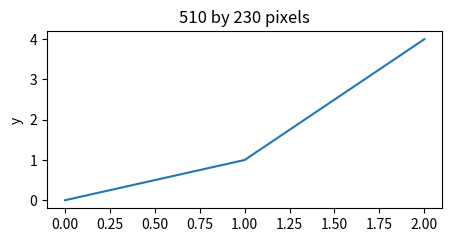

The script that saved this image:
# Written by calculate-plot 0.1.0: this script draws the same figure with Matplotlib 3.11.2.
import matplotlib.pyplot as plt

fig, ax = plt.subplots(figsize=(5.1, 2.3))
ax.plot([0, 1, 2], [0, 1, 4])
ax.set_title('510 by 230 pixels')
ax.set_ylabel('y')

if __name__ == "__main__":
    plt.show()
